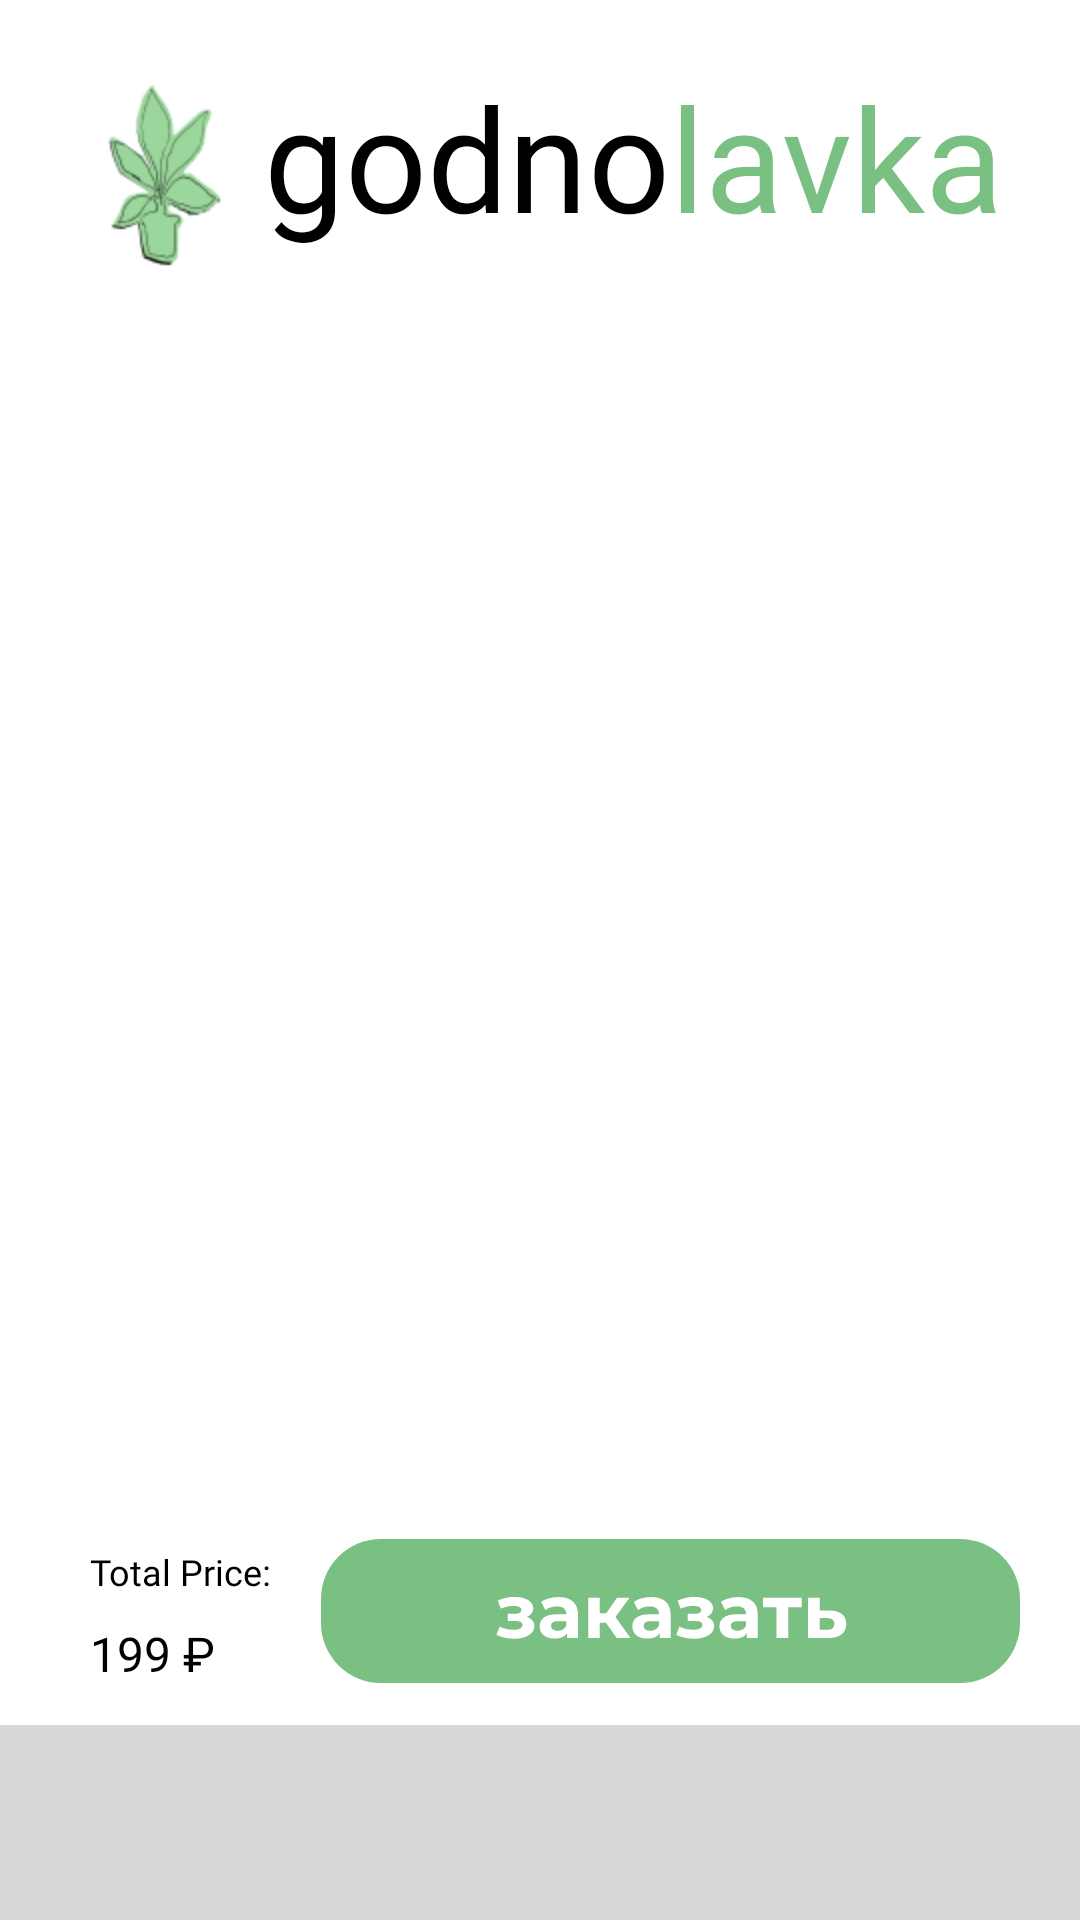

Here is an Android app screen rendered from its layout file. Give the layout XML and the strings, colors and styles it references.
<!-- AndroidManifest.xml: application theme Theme.Shop -->
<!-- res/layout/activity_shopping_cart.xml -->
<?xml version="1.0" encoding="utf-8"?>
<androidx.constraintlayout.widget.ConstraintLayout xmlns:android="http://schemas.android.com/apk/res/android"
    xmlns:app="http://schemas.android.com/apk/res-auto"
    xmlns:tools="http://schemas.android.com/tools"
    android:layout_width="match_parent"
    android:layout_height="match_parent"
    tools:context=".ShoppingCart">


    <androidx.constraintlayout.widget.ConstraintLayout
        android:id="@+id/constraintLayout"
        android:layout_width="0dp"
        android:layout_height="65dp"
        android:background="@color/panelBg"
        app:layout_constraintBottom_toBottomOf="parent"
        app:layout_constraintEnd_toEndOf="parent"
        app:layout_constraintHorizontal_bias="1.0"
        app:layout_constraintStart_toStartOf="parent">

        <ImageButton
            android:id="@+id/infoButton"
            android:layout_width="70dp"
            android:layout_height="56dp"
            android:layout_marginBottom="4dp"
            android:contentDescription="@string/about"
            app:layout_constraintBottom_toBottomOf="parent"
            app:layout_constraintEnd_toEndOf="parent"
            app:layout_constraintStart_toStartOf="parent"
            app:srcCompat="@drawable/baseline_info_24" />

        <ImageButton
            android:id="@+id/profileButton"
            android:layout_width="69dp"
            android:layout_height="56dp"
            android:layout_marginEnd="30dp"
            android:layout_marginBottom="5dp"
            android:contentDescription="@string/profile"
            app:layout_constraintBottom_toBottomOf="parent"
            app:layout_constraintEnd_toEndOf="parent"
            app:srcCompat="@drawable/baseline_account_circle_24" />

        <ImageView
            android:id="@+id/cartLImg"
            android:layout_width="wrap_content"
            android:layout_height="wrap_content"
            android:layout_marginStart="58dp"
            android:layout_marginBottom="21dp"
            android:contentDescription="@string/cartButton"
            app:layout_constraintBottom_toBottomOf="parent"
            app:layout_constraintStart_toStartOf="parent"
            app:srcCompat="@drawable/baseline_shopping_cart_24" />

    </androidx.constraintlayout.widget.ConstraintLayout>

    <ImageView
        android:id="@+id/imageView9"
        android:layout_width="wrap_content"
        android:layout_height="wrap_content"
        android:layout_marginStart="20dp"
        android:layout_marginTop="25dp"
        android:contentDescription="@string/image1"
        app:layout_constraintStart_toStartOf="parent"
        app:layout_constraintTop_toTopOf="parent"
        app:srcCompat="@drawable/godnolavka1" />

    <TextView
        android:id="@+id/textView6"
        android:layout_width="wrap_content"
        android:layout_height="wrap_content"
        android:layout_marginTop="20dp"
        android:fontFamily="@font/montserrat"
        android:text="@string/godno"
        android:textColor="@color/black"
        android:textSize="48sp"
        app:layout_constraintStart_toEndOf="@+id/imageView9"
        app:layout_constraintTop_toTopOf="parent" />

    <TextView
        android:id="@+id/textView7"
        android:layout_width="wrap_content"
        android:layout_height="wrap_content"
        android:layout_marginTop="20dp"
        android:fontFamily="@font/montserrat"
        android:text="@string/lavka"
        android:textColor="@color/lavka"
        android:textSize="48sp"
        app:layout_constraintStart_toEndOf="@id/textView6"
        app:layout_constraintTop_toTopOf="parent" />

    <androidx.recyclerview.widget.RecyclerView
        android:id="@+id/shoppingRecycler"
        android:layout_width="0dp"
        android:layout_height="0dp"
        android:layout_marginStart="30dp"
        android:layout_marginTop="10dp"
        android:layout_marginEnd="30dp"
        android:layout_marginBottom="15dp"
        app:layout_constraintBottom_toTopOf="@+id/acceptOffer"
        app:layout_constraintEnd_toEndOf="parent"
        app:layout_constraintStart_toStartOf="parent"
        app:layout_constraintTop_toBottomOf="@+id/textView6" />

    <ImageButton
        android:id="@+id/acceptOffer"
        android:layout_width="wrap_content"
        android:layout_height="wrap_content"
        android:layout_marginEnd="20dp"
        android:layout_marginBottom="14dp"
        android:background="@android:color/transparent"
        android:contentDescription="@string/cartButton"
        app:layout_constraintBottom_toTopOf="@+id/constraintLayout"
        app:layout_constraintEnd_toEndOf="parent"
        app:srcCompat="@drawable/ic_accept" />

    <TextView
        android:id="@+id/totalPrice"
        android:layout_width="wrap_content"
        android:layout_height="wrap_content"
        android:layout_marginStart="30dp"
        android:layout_marginBottom="43dp"
        android:fontFamily="@font/montserrat"
        android:text="@string/totalPrice"
        android:textColor="@color/black"
        android:textSize="12sp"
        app:layout_constraintBottom_toTopOf="@+id/constraintLayout"
        app:layout_constraintStart_toStartOf="parent" />

    <TextView
        android:id="@+id/totalPriceAmount"
        android:layout_width="wrap_content"
        android:layout_height="wrap_content"
        android:layout_marginStart="30dp"
        android:layout_marginBottom="13dp"
        android:fontFamily="@font/montserrat_bold"
        android:text="@string/goodsPrice"
        android:textColor="@color/black"
        android:textSize="16sp"
        app:layout_constraintBottom_toTopOf="@+id/constraintLayout"
        app:layout_constraintStart_toStartOf="parent" />

</androidx.constraintlayout.widget.ConstraintLayout>
<!-- resources referenced by this layout -->
<resources>
  <color name="black">#FF000000</color>
  <color name="lavka">#7ac082</color>
  <color name="panelBg">#d6d7d7</color>
  <!-- drawable godnolavka1: png bitmap (drawable-hdpi, 5598 bytes) -->
  <!-- drawable ic_accept: vector/xml drawable (drawable, 5672 chars, omitted) -->
  <string name="about">бакалейная лавка годнотента</string>
  <string name="cartButton">cartButton</string>
  <string name="godno">godno</string>
  <string name="goodsPrice">199 ₽</string>
  <string name="image1">imageOne</string>
  <string name="lavka">lavka</string>
  <string name="profile">Профиль</string>
  <string name="totalPrice">Total Price:</string>
  <style name="Theme.Shop" parent="Theme.MaterialComponents.DayNight.NoActionBar">
          
          <item name="colorPrimary">@color/purple_500</item>
          <item name="colorPrimaryVariant">@color/purple_700</item>
          <item name="colorOnPrimary">@color/white</item>
          
          <item name="colorSecondary">@color/teal_200</item>
          <item name="colorSecondaryVariant">@color/teal_700</item>
          <item name="colorOnSecondary">@color/black</item>
          
          <item name="android:statusBarColor" tools:targetApi="l">?attr/colorPrimaryVariant</item>
          
          <item name="windowNoTitle">true</item>
          <item name="android:windowFullscreen">true</item>
      </style>
  <color name="purple_500">#FF6200EE</color>
  <color name="purple_700">#FF3700B3</color>
  <color name="white">#FFFFFFFF</color>
  <color name="teal_200">#FF03DAC5</color>
  <color name="teal_700">#FF018786</color>
</resources>
